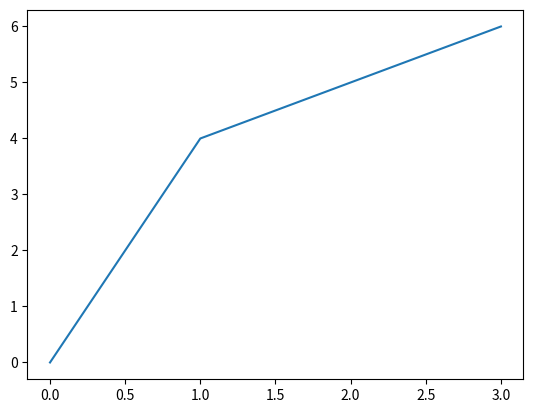

Python code for this plot:
import matplotlib.pyplot as plt


def get_active_figure():
    return plt.gcf()


fig, ax = plt.subplots()
ax.plot([0, 1, 2, 3], [0, 4, 5, 6])
plt.show(block=False)
